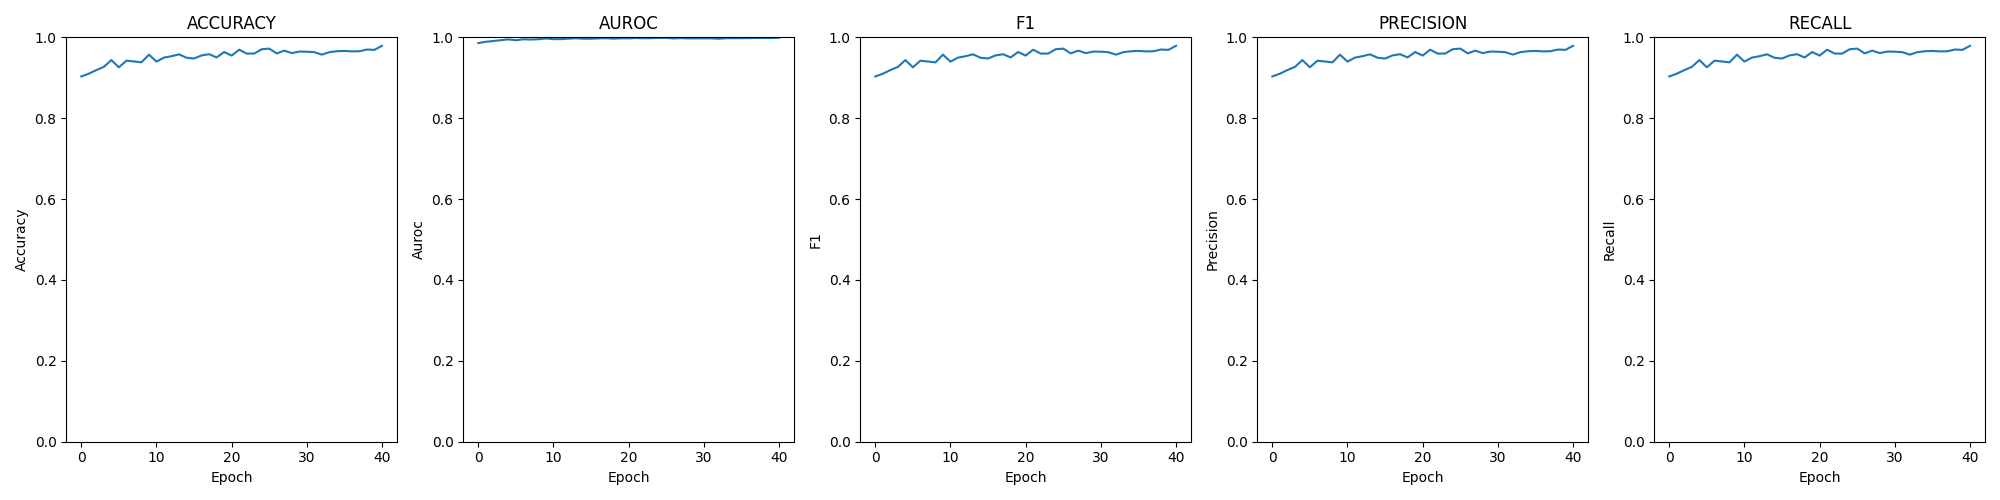

Values plotted in this chart, from the file beside it:
epoch; loss; time; accuracy; auroc; confusion; f1; precision; recall
0; 0.00837; 00:01:53; 0.9033; 0.9858; [[608, 49, 1, 2], [54, 579, 25, 3], [0, …; 0.9032; 0.9032; 0.9033
1; 0.00718; 00:01:45; 0.9102; 0.9889; [[612, 47, 0, 1], [53, 582, 22, 4], [1, …; 0.91; 0.9101; 0.9102
2; 0.00650; 00:01:46; 0.919; 0.9909; [[618, 40, 2, 0], [53, 586, 19, 3], [2, …; 0.919; 0.919; 0.919
3; 0.00572; 00:01:47; 0.927; 0.9929; [[628, 32, 0, 0], [43, 592, 23, 3], [1, …; 0.9268; 0.9268; 0.927
4; 0.00497; 00:01:51; 0.9438; 0.9949; [[633, 25, 1, 1], [25, 619, 15, 2], [2, …; 0.9437; 0.9438; 0.9438
5; 0.00587; 00:01:44; 0.9258; 0.9928; [[615, 42, 1, 2], [48, 596, 15, 2], [2, …; 0.9259; 0.926; 0.9258
6; 0.00475; 00:01:44; 0.9423; 0.9951; [[629, 31, 0, 0], [38, 602, 19, 2], [1, …; 0.9422; 0.9422; 0.9423
7; 0.00505; 00:01:43; 0.9404; 0.9945; [[637, 22, 0, 1], [30, 620, 11, 0], [0, …; 0.9403; 0.9403; 0.9404
8; 0.00478; 00:01:54; 0.9381; 0.9953; [[623, 34, 2, 1], [38, 612, 9, 2], [0, 1…; 0.938; 0.9381; 0.9381
9; 0.00375; 00:01:49; 0.9572; 0.9971; [[635, 24, 0, 1], [23, 625, 12, 1], [2, …; 0.9572; 0.9572; 0.9572
10; 0.00467; 00:01:50; 0.94; 0.9955; [[631, 28, 0, 1], [34, 609, 17, 1], [0, …; 0.9399; 0.9399; 0.94
11; 0.00447; 00:01:41; 0.9499; 0.9956; [[643, 15, 2, 0], [25, 617, 18, 1], [2, …; 0.9498; 0.9498; 0.9499
12; 0.00401; 00:01:45; 0.9534; 0.9967; [[637, 20, 1, 2], [32, 615, 12, 2], [1, …; 0.9533; 0.9534; 0.9534
13; 0.00334; 00:01:46; 0.9579; 0.9977; [[642, 18, 0, 0], [25, 621, 13, 2], [2, …; 0.9579; 0.9579; 0.9579
14; 0.00410; 00:01:51; 0.9495; 0.9964; [[633, 26, 0, 1], [31, 618, 8, 4], [1, 1…; 0.9495; 0.9495; 0.9495
15; 0.00403; 00:01:30; 0.9476; 0.9966; [[624, 33, 1, 2], [38, 612, 11, 0], [1, …; 0.9476; 0.9476; 0.9476
16; 0.00352; 00:01:52; 0.9553; 0.9973; [[635, 22, 1, 2], [30, 620, 9, 2], [0, 1…; 0.9553; 0.9553; 0.9553
17; 0.00332; 00:01:47; 0.9583; 0.9978; [[642, 15, 2, 1], [25, 627, 8, 1], [2, 1…; 0.9583; 0.9583; 0.9583
18; 0.00401; 00:01:41; 0.9503; 0.9967; [[633, 25, 1, 1], [27, 619, 13, 2], [3, …; 0.9503; 0.9503; 0.9503
19; 0.00322; 00:01:44; 0.9637; 0.9976; [[646, 12, 2, 0], [21, 621, 19, 0], [2, …; 0.9637; 0.9637; 0.9637
20; 0.00341; 00:01:48; 0.9549; 0.9975; [[637, 21, 2, 0], [27, 622, 10, 2], [2, …; 0.9549; 0.9549; 0.9549
21; 0.00282; 00:01:58; 0.9694; 0.9983; [[639, 20, 0, 1], [19, 636, 5, 1], [0, 9…; 0.9694; 0.9694; 0.9694
22; 0.00327; 00:01:50; 0.9599; 0.9977; [[639, 21, 0, 0], [21, 627, 11, 2], [0, …; 0.9598; 0.9598; 0.9599
23; 0.00310; 00:01:48; 0.9599; 0.9979; [[639, 20, 1, 0], [25, 623, 12, 1], [1, …; 0.9599; 0.9599; 0.9599
24; 0.00255; 00:01:50; 0.9706; 0.9985; [[638, 20, 1, 1], [24, 630, 7, 0], [0, 5…; 0.9706; 0.9706; 0.9706
25; 0.00249; 00:01:48; 0.9721; 0.9986; [[644, 16, 0, 0], [14, 641, 6, 0], [1, 1…; 0.9721; 0.9721; 0.9721
26; 0.00349; 00:01:47; 0.9602; 0.9973; [[634, 25, 1, 0], [22, 626, 11, 2], [2, …; 0.9603; 0.9603; 0.9602
27; 0.00288; 00:01:49; 0.9671; 0.998; [[640, 18, 0, 2], [23, 626, 12, 0], [0, …; 0.9671; 0.9671; 0.9671
28; 0.00341; 00:01:45; 0.961; 0.9973; [[630, 30, 0, 0], [32, 621, 5, 3], [0, 1…; 0.961; 0.961; 0.961
29; 0.00309; 00:01:54; 0.9648; 0.9975; [[632, 26, 2, 0], [28, 619, 14, 0], [0, …; 0.9648; 0.9647; 0.9648
30; 0.00319; 00:01:53; 0.9645; 0.9975; [[635, 25, 0, 0], [25, 627, 9, 0], [0, 1…; 0.9645; 0.9645; 0.9645
31; 0.00320; 00:01:47; 0.9633; 0.9975; [[628, 29, 3, 0], [32, 619, 9, 1], [0, 1…; 0.9633; 0.9633; 0.9633
32; 0.00381; 00:01:50; 0.9572; 0.9966; [[625, 35, 0, 0], [35, 619, 5, 2], [1, 7…; 0.9572; 0.9573; 0.9572
33; 0.00311; 00:01:47; 0.9633; 0.9977; [[635, 23, 1, 1], [29, 623, 8, 1], [1, 1…; 0.9633; 0.9633; 0.9633
34; 0.00296; 00:01:45; 0.9656; 0.9979; [[635, 22, 1, 2], [21, 628, 11, 1], [1, …; 0.9656; 0.9656; 0.9656
35; 0.00289; 00:01:44; 0.9664; 0.9979; [[632, 25, 0, 3], [28, 625, 7, 1], [1, 9…; 0.9664; 0.9664; 0.9664
36; 0.00284; 00:01:49; 0.9652; 0.998; [[637, 22, 1, 0], [25, 626, 10, 0], [0, …; 0.9652; 0.9652; 0.9652
37; 0.00273; 00:01:42; 0.9656; 0.9983; [[638, 22, 0, 0], [28, 625, 7, 1], [0, 1…; 0.9656; 0.9656; 0.9656
38; 0.00270; 00:01:48; 0.9698; 0.9983; [[638, 22, 0, 0], [18, 632, 8, 3], [0, 8…; 0.9698; 0.9698; 0.9698
39; 0.00274; 00:01:46; 0.969; 0.9982; [[640, 17, 2, 1], [23, 629, 6, 3], [0, 8…; 0.969; 0.969; 0.969
40; 0.00195; 00:01:43; 0.979; 0.9991; [[644, 16, 0, 0], [19, 635, 6, 1], [2, 5…; 0.979; 0.979; 0.979
